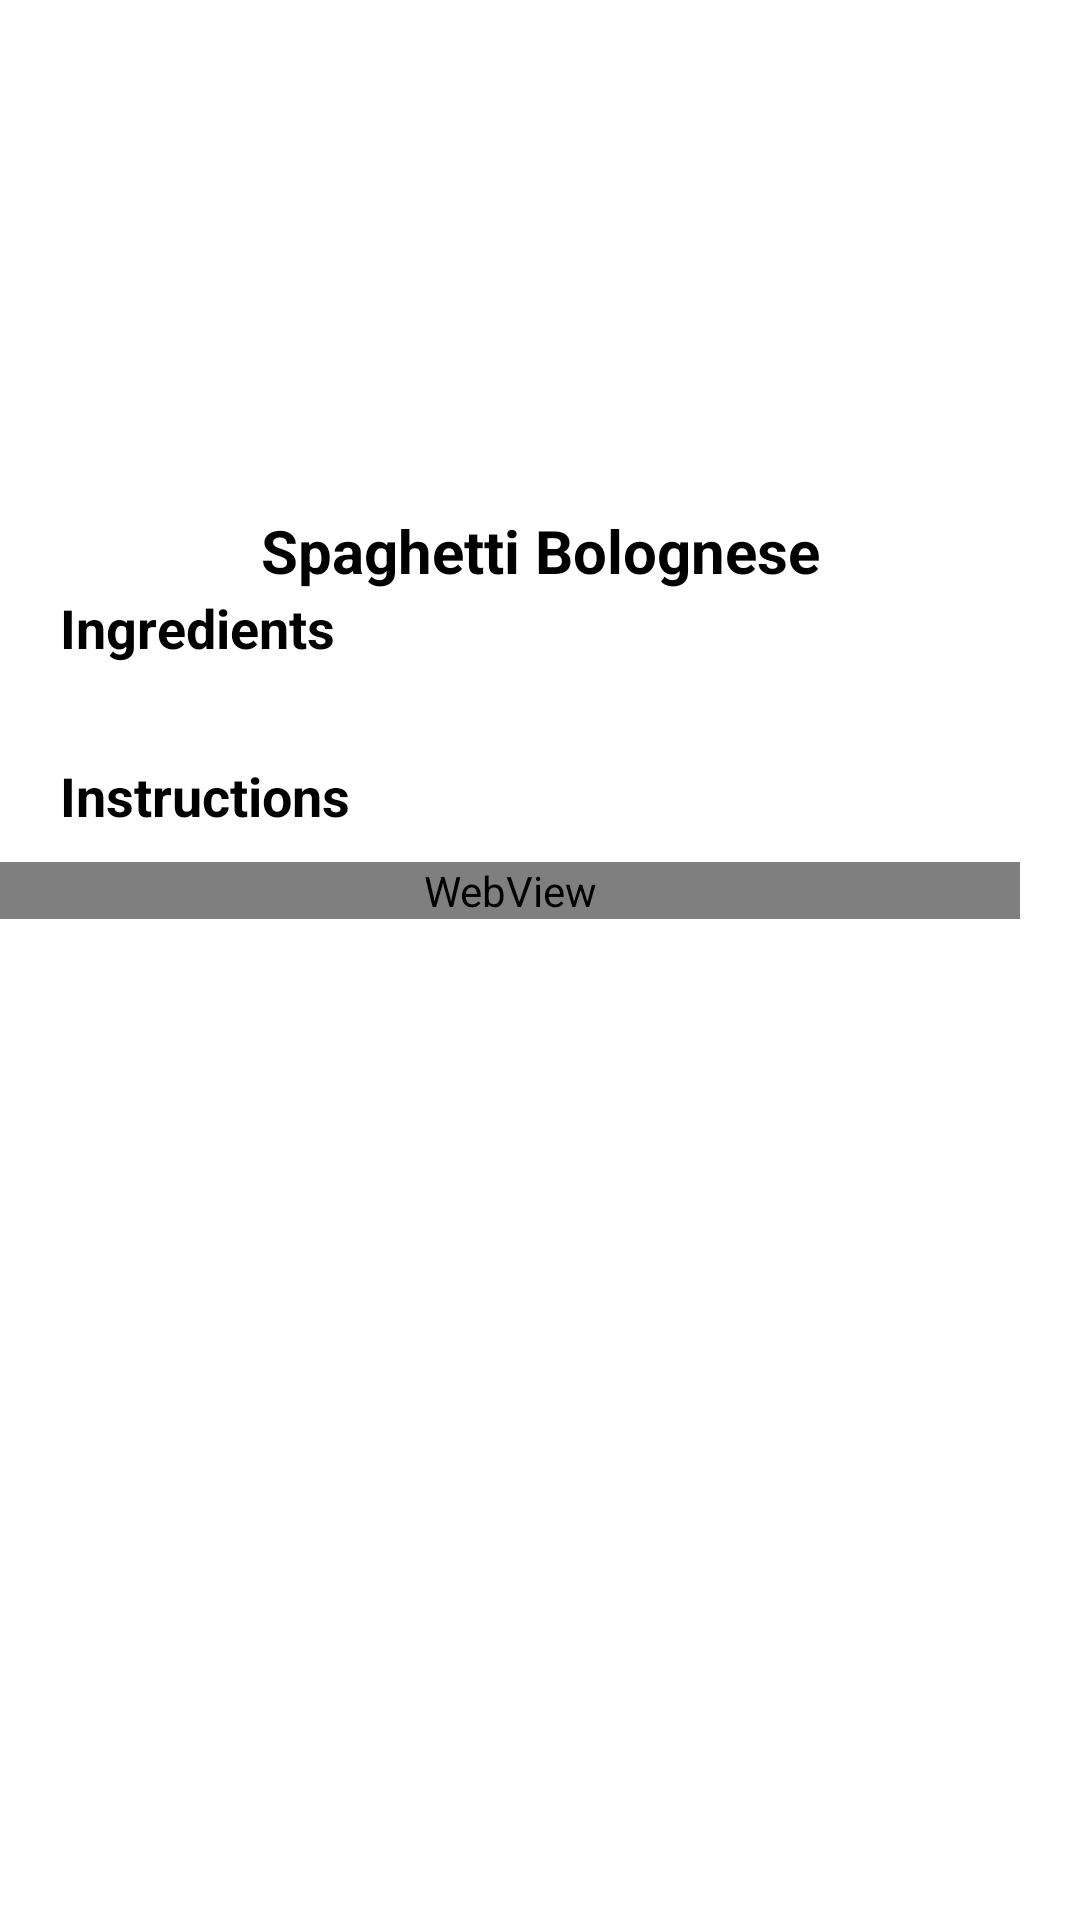

Produce the Android XML layout that renders to this screen, including the resource entries it uses.
<!-- AndroidManifest.xml: application theme Theme.HappyCooking -->
<!-- res/layout/activity_rec1.xml -->
<?xml version="1.0" encoding="utf-8"?>
<LinearLayout
    xmlns:android="http://schemas.android.com/apk/res/android"
    xmlns:app="http://schemas.android.com/apk/res-auto"
    xmlns:tools="http://schemas.android.com/tools"
    android:layout_width="match_parent"
    android:layout_height="match_parent"
    android:orientation="vertical"
    tools:context=".Trending1">
    <ScrollView
        android:layout_width="match_parent"
        android:layout_height="wrap_content"
        />
    <ImageView
        android:layout_width="wrap_content"
        android:layout_height="150dp"
        android:layout_gravity="center"
        android:layout_marginTop="10dp"
        android:src="@drawable/spgt"
        />

    <TextView
        android:id="@+id/judul"
        android:layout_width="match_parent"
        android:layout_height="wrap_content"
        android:layout_marginTop="10dp"
        android:text="Spaghetti Bolognese"
        android:textAlignment="center"
        android:textColor="@color/black"
        android:textStyle="bold"
        android:textSize="20sp"
        />
    <TextView
        android:id="@+id/ingredient"
        android:layout_width="wrap_content"
        android:layout_height="wrap_content"
        android:layout_marginStart="20dp"
        android:text="Ingredients"
        android:textColor="@color/black"
        android:textStyle="bold"
        android:textSize="18sp"/>
    <TextView
        android:id="@+id/bahan3"
        android:layout_width="match_parent"
        android:layout_height="wrap_content"
        android:textSize="16sp"
        android:textColor="@color/black"
        android:layout_marginStart="20dp"
        android:layout_marginEnd="20dp"
        android:paddingBottom="10dp"/>

    <TextView
        android:id="@+id/langkah"
        android:layout_width="wrap_content"
        android:layout_height="wrap_content"
        android:layout_marginStart="20dp"
        android:text="Instructions"
        android:textColor="@color/black"
        android:textStyle="bold"
        android:paddingBottom="10dp"
        android:textSize="18sp"/>


    <WebView
        android:id="@+id/step3"
        android:layout_width="match_parent"
        android:layout_height="wrap_content"
        android:scrollbarSize="16sp"
        android:layout_marginEnd="20dp">
    </WebView>

</LinearLayout>
<!-- resources referenced by this layout -->
<resources>
  <color name="black">#FF000000</color>
  <style name="Theme.HappyCooking" parent="Theme.MaterialComponents.DayNight.DarkActionBar">
          
          <item name="colorPrimary">@color/orange</item>
          <item name="colorPrimaryVariant">@color/orange</item>
          <item name="colorOnPrimary">@color/white</item>
          
          <item name="colorSecondary">@color/teal_200</item>
          <item name="colorSecondaryVariant">@color/teal_700</item>
          <item name="colorOnSecondary">@color/black</item>
          
          <item name="android:statusBarColor" tools:targetApi="l">?attr/colorPrimaryVariant</item>
          
      </style>
  <color name="orange">#ffaf34</color>
  <color name="white">#FFFFFFFF</color>
  <color name="teal_200">#FF03DAC5</color>
  <color name="teal_700">#FF018786</color>
</resources>
